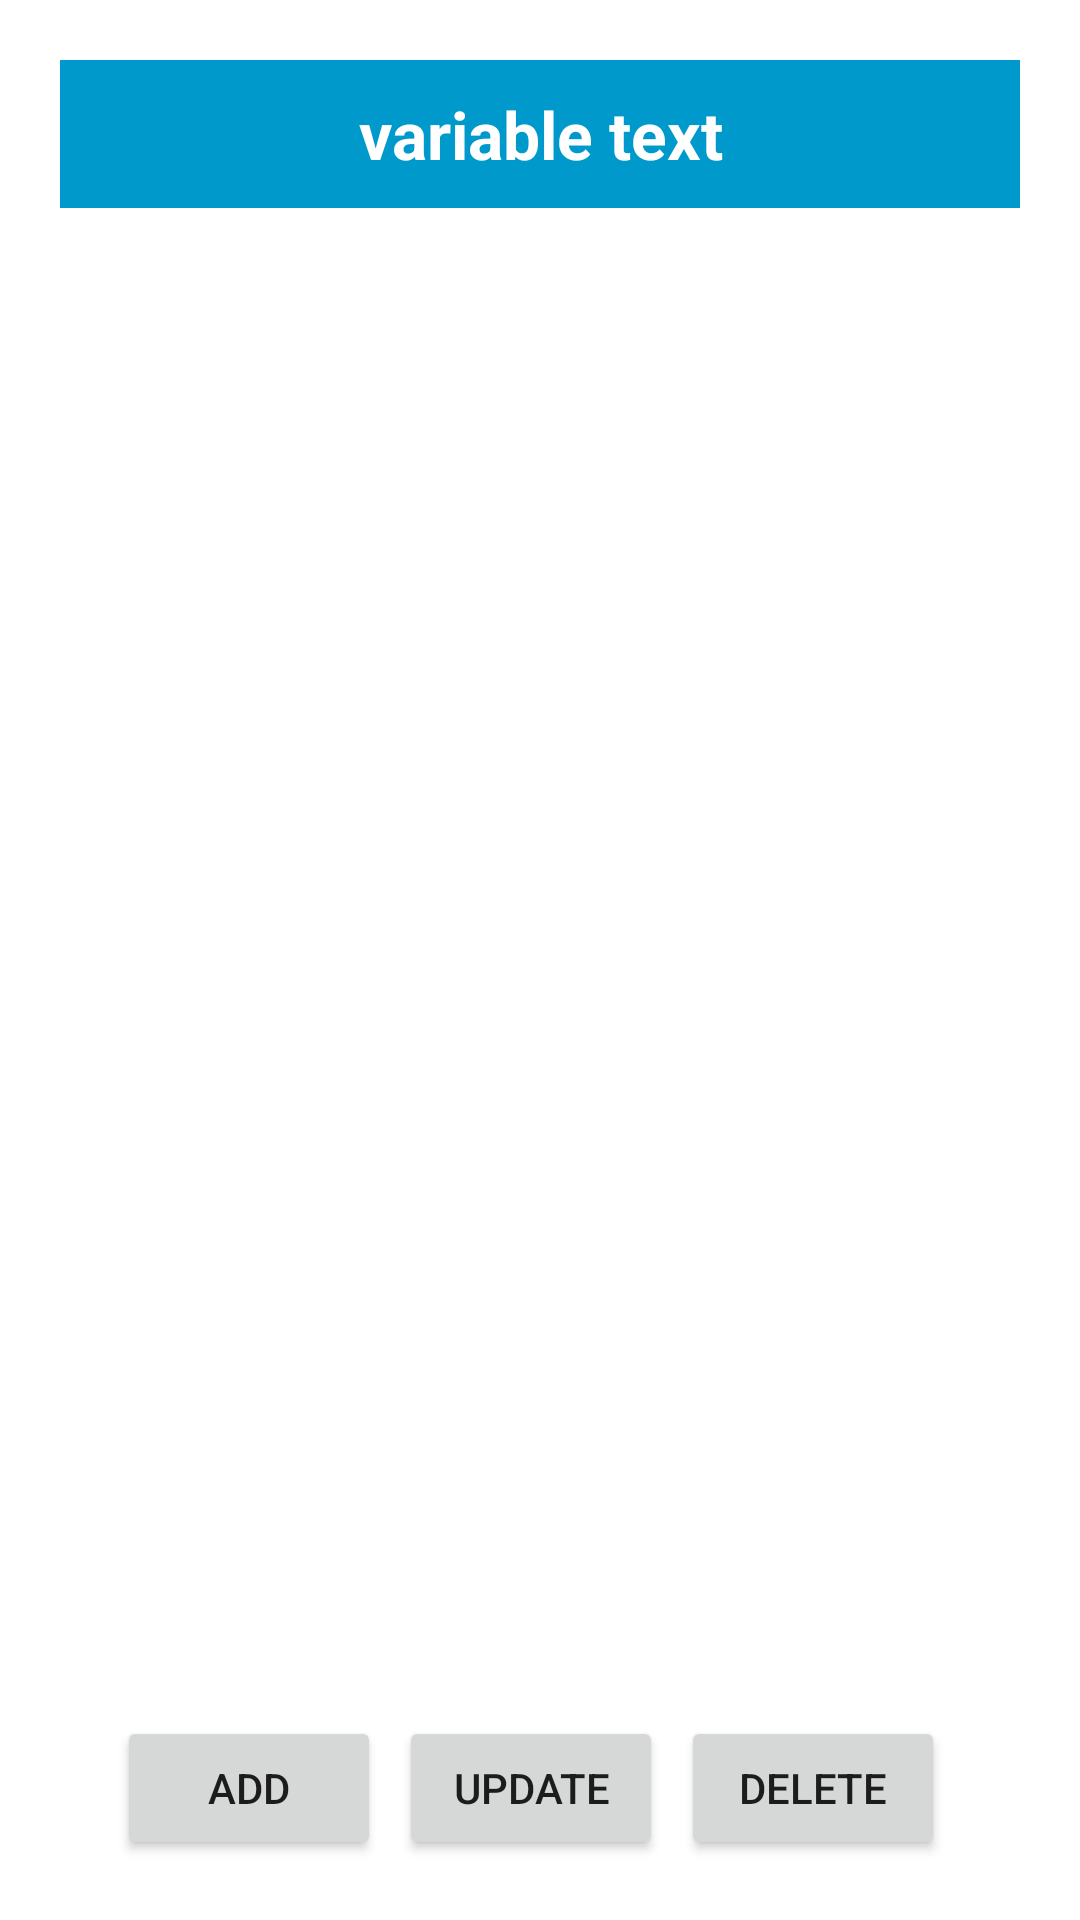

Here is an Android app screen rendered from its layout file. Give the layout XML and the strings, colors and styles it references.
<!-- AndroidManifest.xml: application theme Theme.SchoolPlanner -->
<!-- res/layout/activity_main.xml -->
<?xml version="1.0" encoding="utf-8"?>
<RelativeLayout xmlns:android="http://schemas.android.com/apk/res/android"
    xmlns:app="http://schemas.android.com/apk/res-auto"
    xmlns:tools="http://schemas.android.com/tools"
    android:layout_width="match_parent"
    android:layout_height="match_parent"
    android:padding="20dp"
    tools:context=".MainActivity">

    <TextView
        android:id="@+id/textTitle"
        android:layout_width="match_parent"
        android:layout_height="wrap_content"
        android:background="@android:color/holo_blue_dark"
        android:text="variable text"
        android:textSize="22dp"
        android:textColor="@color/white"
        android:textStyle="bold"
        android:padding="10dp"
        android:layout_marginBottom="20dp"
        android:textAlignment="center"
    />

    <ListView
        android:id="@+id/displayTermNames"
        android:layout_width="match_parent"
        android:layout_height="wrap_content"
        android:textSize="16dp"
        android:layout_below="@+id/textTitle"
        android:scrollbars="vertical"
        android:layout_above="@+id/bottomButtonLayout"
        />
    <LinearLayout
        android:id="@+id/bottomButtonLayout"
        android:layout_width="wrap_content"
        android:layout_height="wrap_content"
        android:layout_marginTop="20dp"
        android:layout_alignParentBottom="true"
        android:layout_centerHorizontal="true"
        >

        <Button
            android:id="@+id/btnInsert"
            android:layout_width="wrap_content"
            android:layout_height="wrap_content"
            android:layout_alignParentBottom="true"
            android:layout_marginRight="6dp"
            android:text="Add"
            android:textSize="14dp" />

        <Button
            android:id="@+id/btnUpdate"
            android:layout_width="wrap_content"
            android:layout_height="wrap_content"
            android:layout_alignParentBottom="true"
            android:layout_marginRight="6dp"
            android:text="Update"
            android:textSize="14dp" />

        <Button
            android:id="@+id/btnDelete"
            android:layout_width="wrap_content"
            android:layout_height="wrap_content"
            android:layout_alignParentBottom="true"
            android:layout_marginRight="6dp"
            android:text="Delete"
            android:textSize="14dp" />
    </LinearLayout>
</RelativeLayout>
<!-- resources referenced by this layout -->
<resources>
  <color name="white">#FFFFFFFF</color>
  <style name="Theme.SchoolPlanner" parent="Theme.MaterialComponents.DayNight.DarkActionBar">
          
          <item name="colorPrimary">@color/lakeSunrise</item>
          <item name="colorPrimaryVariant">@color/black</item>
          <item name="colorOnPrimary">@color/black</item>
          
          <item name="colorSecondary">@color/teal_200</item>
          <item name="colorSecondaryVariant">@color/teal_700</item>
          <item name="colorOnSecondary">@color/black</item>
          
          <item name="android:statusBarColor" tools:targetApi="l">?attr/colorPrimaryVariant</item>
          
      </style>
  <color name="lakeSunrise">#84cfe0</color>
  <color name="black">#FF000000</color>
  <color name="teal_200">#FF03DAC5</color>
  <color name="teal_700">#FF018786</color>
</resources>
